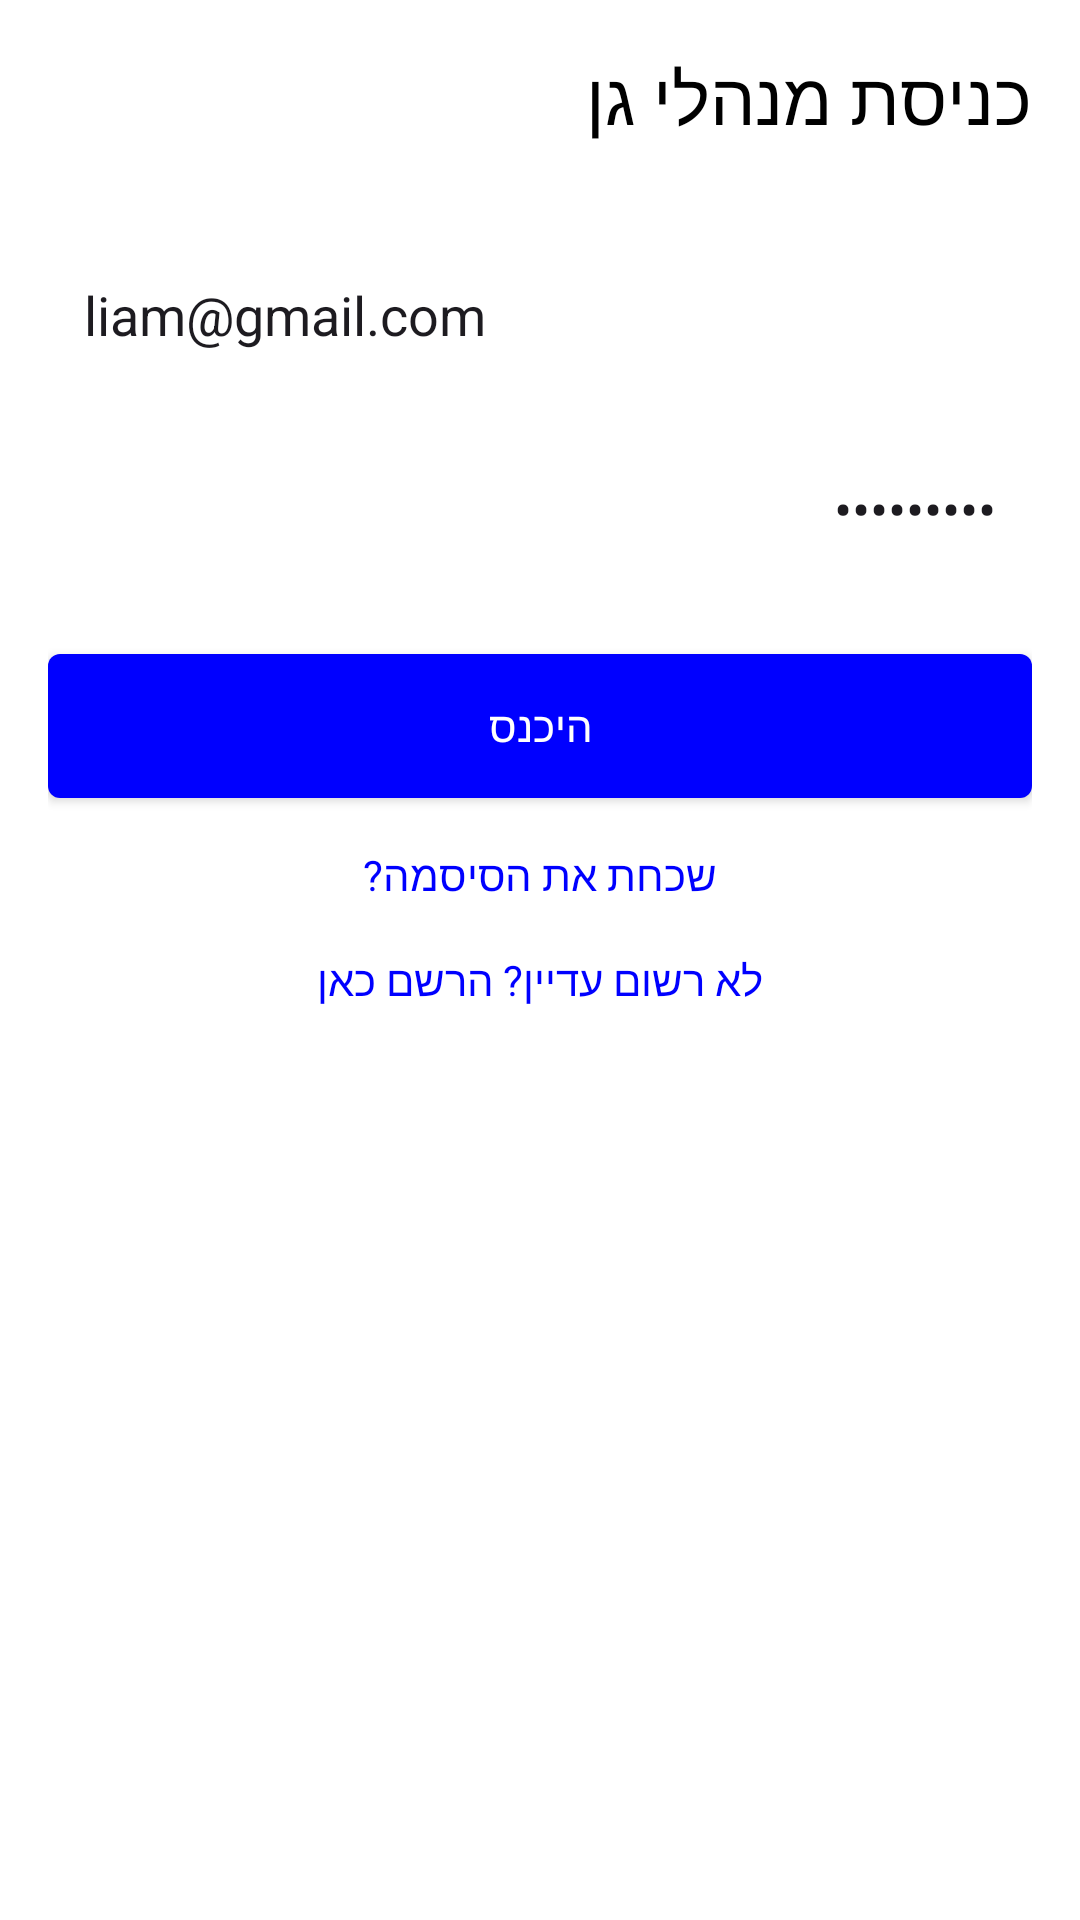

Reconstruct the res/layout file that produces this screen, plus the resources it refers to.
<!-- AndroidManifest.xml: application theme Theme.Finalprojectshir2 -->
<!-- res/layout/activity_manager_login.xml -->
<?xml version="1.0" encoding="utf-8"?>
<ScrollView xmlns:android="http://schemas.android.com/apk/res/android"
    android:layout_width="match_parent"
    android:layout_height="match_parent"
    android:fillViewport="true"
    android:background="#FFFFFF">

    <LinearLayout
        android:layout_width="match_parent"
        android:layout_height="wrap_content"
        android:orientation="vertical"
        android:padding="16dp">

        <TextView
            android:layout_width="wrap_content"
            android:layout_height="wrap_content"
            android:text="כניסת מנהלי גן"
            android:textSize="24sp"
            android:textColor="#000000"
            android:layout_gravity="right"
            android:layout_marginBottom="32dp"/>

        <EditText
            android:id="@+id/emailEditText"
            android:layout_width="match_parent"
            android:layout_height="wrap_content"
            android:layout_marginBottom="16dp"
            android:background="@drawable/edit_text_background"
            android:hint="הכנס כתובת מייל"
            android:inputType="textEmailAddress"
            android:padding="12dp"
            android:text="liam@gmail.com" />

        <EditText
            android:id="@+id/passwordEditText"
            android:layout_width="match_parent"
            android:layout_height="wrap_content"
            android:layout_marginBottom="24dp"
            android:background="@drawable/edit_text_background"
            android:hint="הכנס סיסמה"
            android:inputType="textPassword"
            android:padding="12dp"
            android:text="Ll123!123"
            android:textAlignment="textEnd" />

        <Button
            android:id="@+id/loginButton"
            android:layout_width="match_parent"
            android:layout_height="wrap_content"
            android:layout_marginBottom="16dp"
            android:background="@drawable/button_background"
            android:padding="12dp"
            android:text="היכנס"
            android:textColor="#FFFFFF" />

        <TextView
            android:id="@+id/forgotPasswordTextView"
            android:layout_width="wrap_content"
            android:layout_height="wrap_content"
            android:text="שכחת את הסיסמה?"
            android:textColor="#0000FF"
            android:layout_gravity="center_horizontal"/>
        <TextView
            android:id="@+id/gotoSignUp"
            android:layout_width="wrap_content"
            android:layout_height="wrap_content"
            android:text="לא רשום עדיין? הרשם כאן"
            android:textColor="#0000FF"
            android:layout_gravity="center_horizontal"
            android:layout_marginTop="16dp"/>
    </LinearLayout>
</ScrollView>
<!-- resources referenced by this layout -->
<resources>
  <!-- drawable button_background (drawable) -->
  <shape xmlns:android="http://schemas.android.com/apk/res/android">
      <solid android:color="#0000FF" />
      <corners android:radius="4dp" />
  </shape>
  <style name="Theme.Finalprojectshir2" parent="Base.Theme.Finalprojectshir2" />
  <style name="Base.Theme.Finalprojectshir2" parent="Theme.Material3.DayNight.NoActionBar">
          
          
      </style>
</resources>
